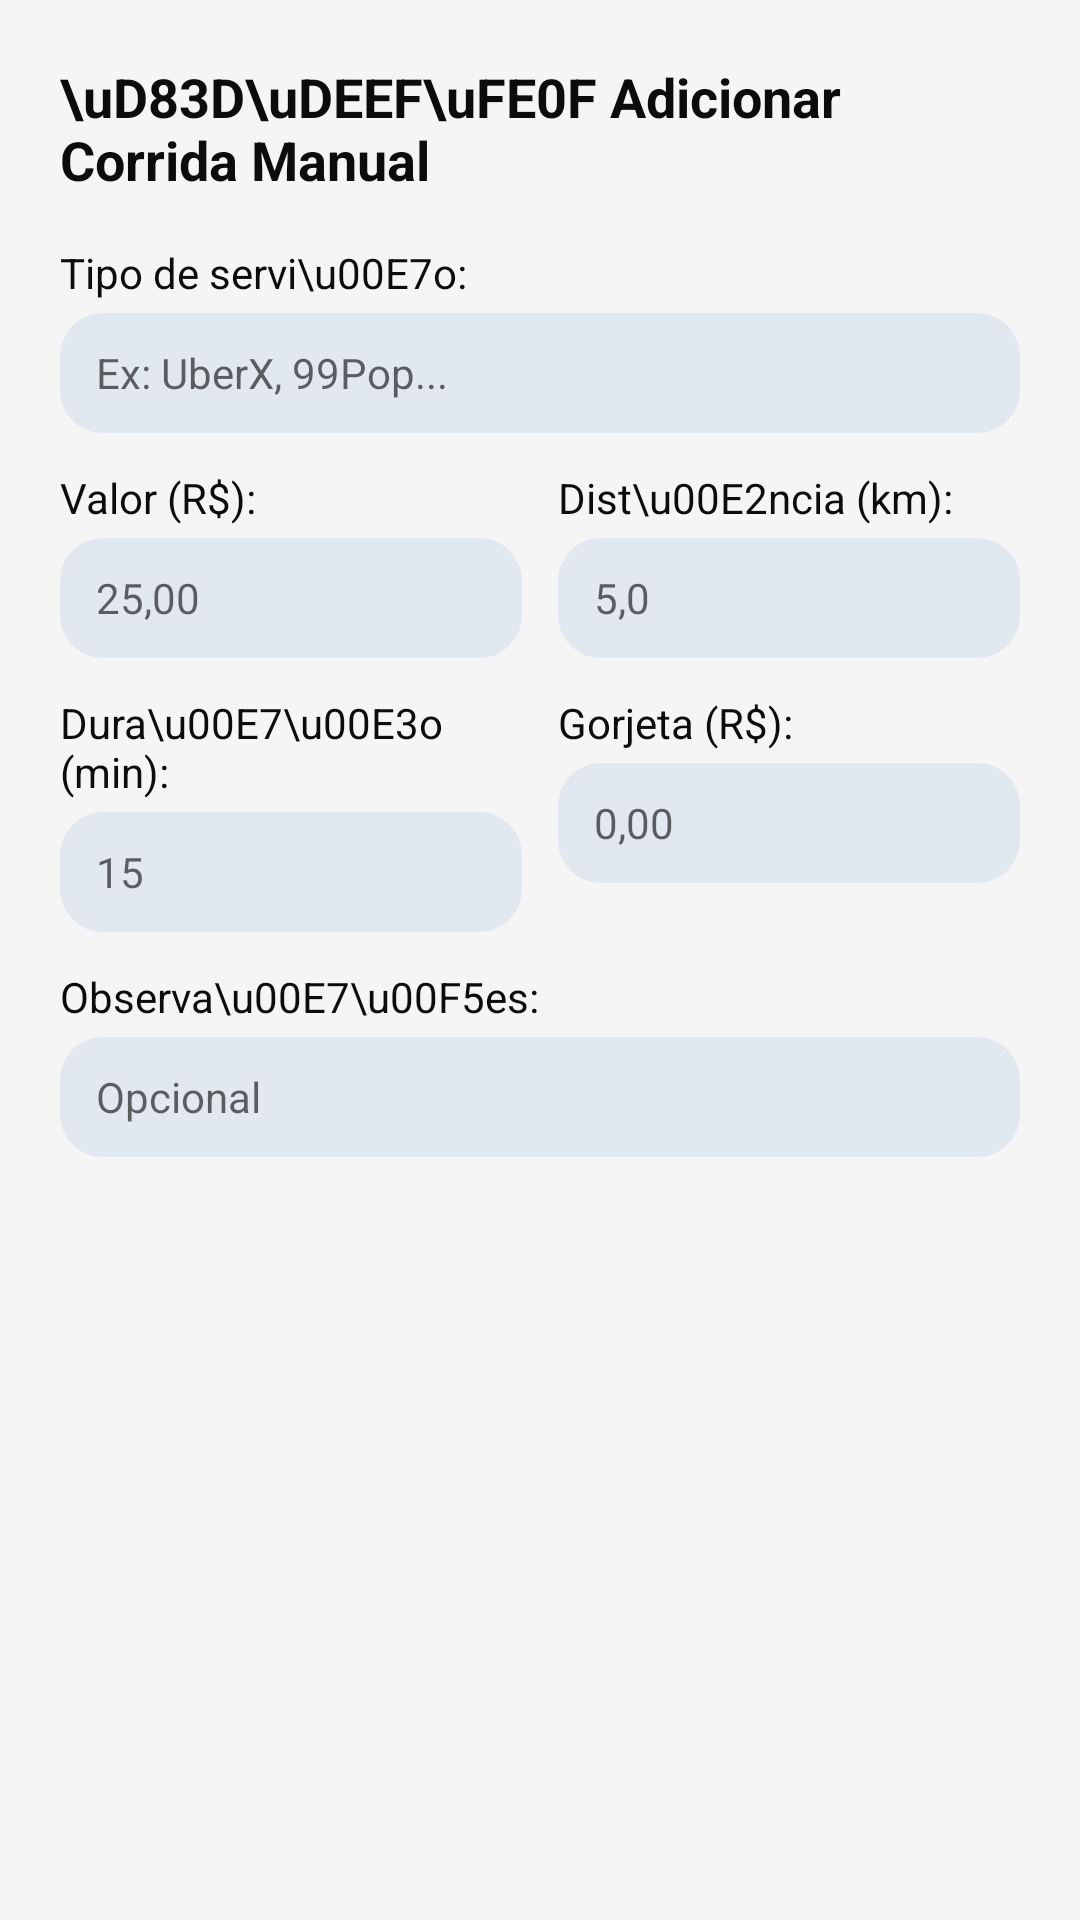

The Android layout XML behind this screen, and the referenced resources:
<!-- AndroidManifest.xml: application theme Theme.CorridaCerta -->
<!-- res/layout/dialog_add_manual_ride.xml -->
<?xml version="1.0" encoding="utf-8"?>
<LinearLayout xmlns:android="http://schemas.android.com/apk/res/android"
    android:layout_width="match_parent"
    android:layout_height="wrap_content"
    android:orientation="vertical"
    android:padding="20dp">

    <TextView
        android:layout_width="wrap_content"
        android:layout_height="wrap_content"
        android:text="\uD83D\uDEEF\uFE0F Adicionar Corrida Manual"
        android:textSize="@dimen/text_size_18"
        android:textStyle="bold"
        android:textColor="@color/text_primary"
        android:layout_marginBottom="16dp" />

    <TextView
        android:layout_width="wrap_content"
        android:layout_height="wrap_content"
        android:text="Tipo de servi\u00E7o:"
        android:textSize="@dimen/text_size_13"
        android:textColor="@color/text_primary"
        android:layout_marginBottom="4dp" />

    <EditText
        android:id="@+id/etManualService"
        android:layout_width="match_parent"
        android:layout_height="40dp"
        android:inputType="text"
        android:hint="Ex: UberX, 99Pop..."
        android:textSize="@dimen/text_size_14"
        android:textColor="@color/text_primary"
        android:background="@drawable/pill_unselected"
        android:paddingHorizontal="12dp"
        android:layout_marginBottom="12dp" />

    <LinearLayout
        android:layout_width="match_parent"
        android:layout_height="wrap_content"
        android:orientation="horizontal"
        android:weightSum="2">

        <LinearLayout
            android:layout_width="0dp"
            android:layout_height="wrap_content"
            android:layout_weight="1"
            android:orientation="vertical"
            android:layout_marginEnd="6dp">

            <TextView
                android:layout_width="wrap_content"
                android:layout_height="wrap_content"
                android:text="Valor (R$):"
                android:textSize="@dimen/text_size_13"
                android:textColor="@color/text_primary"
                android:layout_marginBottom="4dp" />

            <EditText
                android:id="@+id/etManualValue"
                android:layout_width="match_parent"
                android:layout_height="40dp"
                android:inputType="numberDecimal"
                android:hint="25,00"
                android:textSize="@dimen/text_size_14"
                android:textColor="@color/text_primary"
                android:background="@drawable/pill_unselected"
                android:paddingHorizontal="12dp" />

        </LinearLayout>

        <LinearLayout
            android:layout_width="0dp"
            android:layout_height="wrap_content"
            android:layout_weight="1"
            android:orientation="vertical"
            android:layout_marginStart="6dp">

            <TextView
                android:layout_width="wrap_content"
                android:layout_height="wrap_content"
                android:text="Dist\u00E2ncia (km):"
                android:textSize="@dimen/text_size_13"
                android:textColor="@color/text_primary"
                android:layout_marginBottom="4dp" />

            <EditText
                android:id="@+id/etManualDistance"
                android:layout_width="match_parent"
                android:layout_height="40dp"
                android:inputType="numberDecimal"
                android:hint="5,0"
                android:textSize="@dimen/text_size_14"
                android:textColor="@color/text_primary"
                android:background="@drawable/pill_unselected"
                android:paddingHorizontal="12dp" />

        </LinearLayout>

    </LinearLayout>

    <LinearLayout
        android:layout_width="match_parent"
        android:layout_height="wrap_content"
        android:orientation="horizontal"
        android:weightSum="2"
        android:layout_marginTop="12dp">

        <LinearLayout
            android:layout_width="0dp"
            android:layout_height="wrap_content"
            android:layout_weight="1"
            android:orientation="vertical"
            android:layout_marginEnd="6dp">

            <TextView
                android:layout_width="wrap_content"
                android:layout_height="wrap_content"
                android:text="Dura\u00E7\u00E3o (min):"
                android:textSize="@dimen/text_size_13"
                android:textColor="@color/text_primary"
                android:layout_marginBottom="4dp" />

            <EditText
                android:id="@+id/etManualDuration"
                android:layout_width="match_parent"
                android:layout_height="40dp"
                android:inputType="number"
                android:hint="15"
                android:textSize="@dimen/text_size_14"
                android:textColor="@color/text_primary"
                android:background="@drawable/pill_unselected"
                android:paddingHorizontal="12dp" />

        </LinearLayout>

        <LinearLayout
            android:layout_width="0dp"
            android:layout_height="wrap_content"
            android:layout_weight="1"
            android:orientation="vertical"
            android:layout_marginStart="6dp">

            <TextView
                android:layout_width="wrap_content"
                android:layout_height="wrap_content"
                android:text="Gorjeta (R$):"
                android:textSize="@dimen/text_size_13"
                android:textColor="@color/text_primary"
                android:layout_marginBottom="4dp" />

            <EditText
                android:id="@+id/etManualTip"
                android:layout_width="match_parent"
                android:layout_height="40dp"
                android:inputType="numberDecimal"
                android:hint="0,00"
                android:textSize="@dimen/text_size_14"
                android:textColor="@color/text_primary"
                android:background="@drawable/pill_unselected"
                android:paddingHorizontal="12dp" />

        </LinearLayout>

    </LinearLayout>

    <TextView
        android:layout_width="wrap_content"
        android:layout_height="wrap_content"
        android:text="Observa\u00E7\u00F5es:"
        android:textSize="@dimen/text_size_13"
        android:textColor="@color/text_primary"
        android:layout_marginTop="12dp"
        android:layout_marginBottom="4dp" />

    <EditText
        android:id="@+id/etManualNotes"
        android:layout_width="match_parent"
        android:layout_height="40dp"
        android:inputType="text"
        android:hint="Opcional"
        android:textSize="@dimen/text_size_14"
        android:textColor="@color/text_primary"
        android:background="@drawable/pill_unselected"
        android:paddingHorizontal="12dp" />

</LinearLayout>
<!-- resources referenced by this layout -->
<resources>
  <color name="text_primary">#0C0C0C</color>
  <dimen name="text_size_13">14sp</dimen>
  <dimen name="text_size_14">14sp</dimen>
  <dimen name="text_size_18">18sp</dimen>
  <!-- drawable pill_unselected (drawable) -->
  <?xml version="1.0" encoding="utf-8"?>
  <shape xmlns:android="http://schemas.android.com/apk/res/android"
      android:shape="rectangle">
      <corners android:radius="@dimen/pill_corner_radius" />
      <solid android:color="@color/pill_inactive_bg" />
      <stroke
          android:width="0.5dp"
          android:color="@color/border" />
  </shape>
  <dimen name="pill_corner_radius">14dp</dimen>
  <color name="pill_inactive_bg">#E2E8F0</color>
  <color name="border">#E2E8F0</color>
  <color name="primary">#315AA3</color>
  <color name="primary_dark">#1E3A8A</color>
  <color name="accent">#315AA3</color>
  <color name="bg_screen">#F5F5F5</color>
  <color name="bg_card">#FFFFFF</color>
  <style name="Widget.CorridaCerta.Toolbar" parent="Widget.AppCompat.Toolbar">
          <item name="android:background">@color/primary</item>
          <item name="android:elevation">2dp</item>
          <item name="android:paddingStart">16dp</item>
          <item name="android:paddingEnd">16dp</item>
          <item name="titleTextColor">@color/text_inverse</item>
      </style>
  <color name="text_secondary">#475569</color>
  <style name="Widget.CorridaCerta.Button.Borderless" parent="Widget.AppCompat.Button.Borderless">
          <item name="android:background">@drawable/pill_unselected</item>
          <item name="android:textSize">@dimen/text_size_11</item>
          <item name="android:paddingStart">16dp</item>
          <item name="android:paddingEnd">16dp</item>
          <item name="android:paddingTop">8dp</item>
          <item name="android:paddingBottom">8dp</item>
          <item name="android:minHeight">0dp</item>
      </style>
  <style name="Animation.CorridaCerta.Window" parent="@android:style/Animation.Activity">
          <item name="android:activityOpenEnterAnimation">@anim/slide_in_right</item>
          <item name="android:activityOpenExitAnimation">@anim/slide_out_left</item>
          <item name="android:activityCloseEnterAnimation">@anim/slide_in_left</item>
          <item name="android:activityCloseExitAnimation">@anim/slide_out_right</item>
      </style>
  <style name="Widget.CorridaCerta.Card" parent="Widget.MaterialComponents.CardView">
          <item name="cardCornerRadius">@dimen/card_corner_radius</item>
          <item name="cardElevation">@dimen/card_elevation</item>
          <item name="cardBackgroundColor">@color/bg_card</item>
          <item name="cardUseCompatPadding">true</item>
          <item name="android:clickable">true</item>
          <item name="android:focusable">true</item>
      </style>
  <color name="text_inverse">#FFFFFF</color>
  <!-- drawable button_background (drawable) -->
  <?xml version="1.0" encoding="utf-8"?>
  <shape xmlns:android="http://schemas.android.com/apk/res/android">
      <solid android:color="@color/accent" />
      <corners android:radius="@dimen/inner_corner_radius" />
  </shape>
  <color name="pill_active_text">#FFFFFF</color>
  <dimen name="text_size_11">11sp</dimen>
  <style name="Widget.CorridaCerta.DialogButton" parent="Widget.AppCompat.Button.Borderless">
          <item name="android:textSize">@dimen/text_size_13</item>
          <item name="android:textStyle">bold</item>
          <item name="android:textColor">@color/accent</item>
          <item name="android:paddingStart">20dp</item>
          <item name="android:paddingEnd">20dp</item>
          <item name="android:paddingTop">10dp</item>
          <item name="android:paddingBottom">10dp</item>
      </style>
  <dimen name="card_corner_radius">14dp</dimen>
  <dimen name="card_elevation">4dp</dimen>
  <dimen name="inner_corner_radius">14dp</dimen>
</resources>
